Labelled photos from "data", an image-classification folder in arata-toya/pai-final-patrol. The possible labels are: crack, normal, stain.

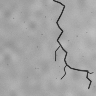
Label: crack

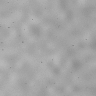
Label: normal

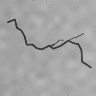
Label: crack

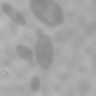
Label: stain

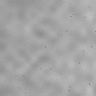
Label: normal

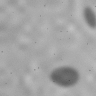
Label: stain
